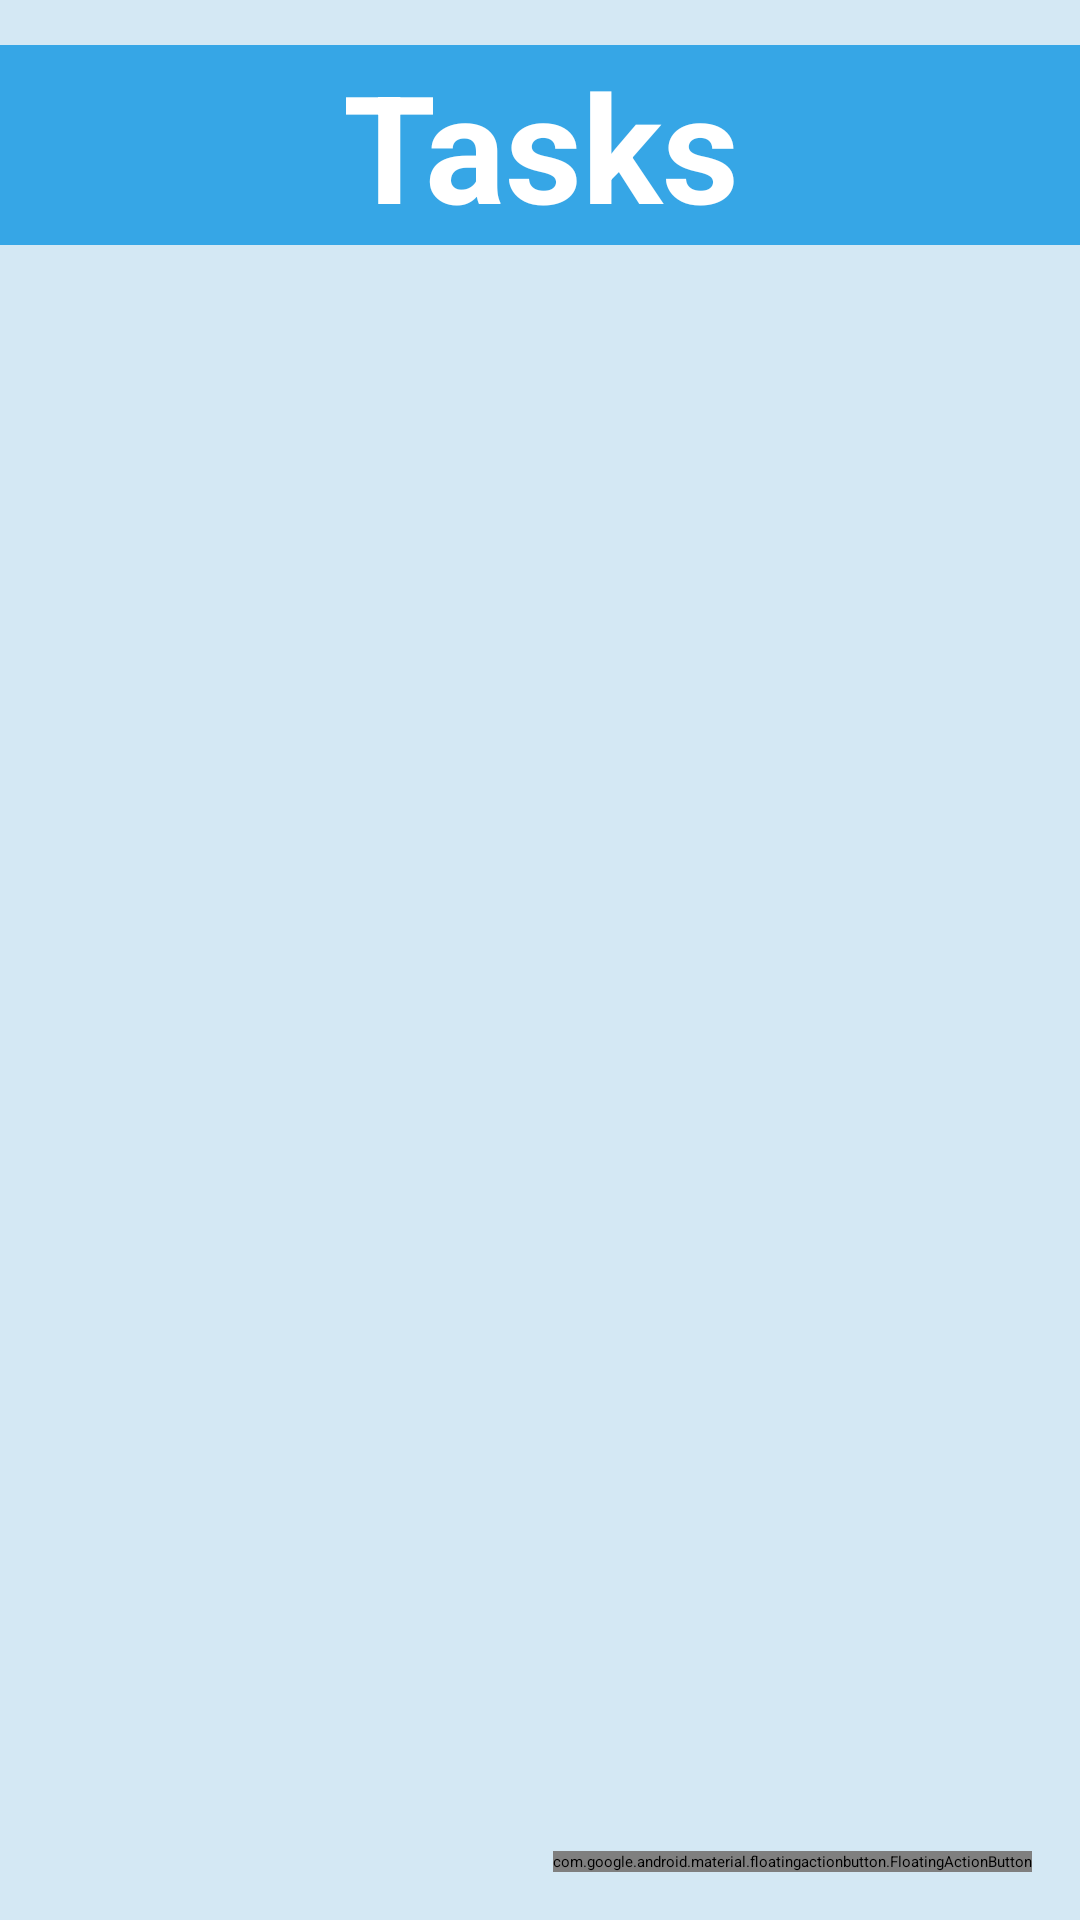

The Android layout XML behind this screen, and the referenced resources:
<!-- AndroidManifest.xml: application theme Theme.ToDoListApp -->
<!-- res/layout/activity_main.xml -->
<?xml version="1.0" encoding="utf-8"?>
<androidx.constraintlayout.widget.ConstraintLayout xmlns:android="http://schemas.android.com/apk/res/android"
    xmlns:app="http://schemas.android.com/apk/res-auto"
    xmlns:tools="http://schemas.android.com/tools"
    android:layout_width="match_parent"
    android:layout_height="match_parent"
    android:background="@color/bg"
    tools:context=".MainActivity">


    <TextView
        android:id="@+id/textView"
        android:layout_width="match_parent"
        android:layout_height="wrap_content"
        android:layout_marginTop="15dp"
        android:background="@color/bg2"
        android:text="@string/tasks"
        android:gravity="center"
        android:textColor="@color/white"
        android:textSize="50sp"
        android:textStyle="bold"
        app:layout_constraintStart_toStartOf="parent"
        app:layout_constraintTop_toTopOf="parent" />

     <androidx.recyclerview.widget.RecyclerView
         android:id="@+id/taskRecyclerView"
         android:layout_width="match_parent"
         android:layout_marginTop="20dp"
         android:layout_height="wrap_content"
         app:layout_constraintTop_toBottomOf="@+id/textView"
         android:nestedScrollingEnabled="true"/>

    <com.google.android.material.floatingactionbutton.FloatingActionButton
        android:id="@+id/addButton"
        android:layout_width="wrap_content"
        android:layout_height="wrap_content"
        android:layout_marginRight="16dp"
        android:layout_marginBottom="16dp"
        android:src="@drawable/ic_baseline_add_24"
        app:layout_constraintBottom_toBottomOf="parent"
        app:layout_constraintRight_toRightOf="parent" />





</androidx.constraintlayout.widget.ConstraintLayout>
<!-- resources referenced by this layout -->
<resources>
  <color name="bg">#D4E8F4</color>
  <color name="bg2">#36A6E6</color>
  <color name="white">#FFFFFFFF</color>
  <!-- drawable ic_baseline_add_24 (drawable) -->
  <vector android:height="45dp" android:tint="?attr/colorControlNormal"
      android:viewportHeight="24" android:viewportWidth="24"
      android:width="45dp" xmlns:android="http://schemas.android.com/apk/res/android">
      <path android:fillColor="@android:color/white" android:pathData="M19,13h-6v6h-2v-6H5v-2h6V5h2v6h6v2z"/>
  </vector>
  <string name="tasks">Tasks</string>
  <style name="Theme.ToDoListApp" parent="Theme.MaterialComponents.DayNight.DarkActionBar">
          
          <item name="colorPrimary">@color/white</item>
          <item name="colorPrimaryVariant">@color/bg2</item>
          <item name="colorOnPrimary">@color/black</item>
          
          <item name="colorSecondary">@color/bg2</item>
          <item name="colorSecondaryVariant">@color/purple_200</item>
          <item name="colorOnSecondary">@color/black</item>
          
          <item name="android:statusBarColor" tools:targetApi="l">?attr/colorPrimaryVariant</item>
          
      </style>
  <color name="black">#FF000000</color>
  <color name="purple_200">#FFBB86FC</color>
</resources>
